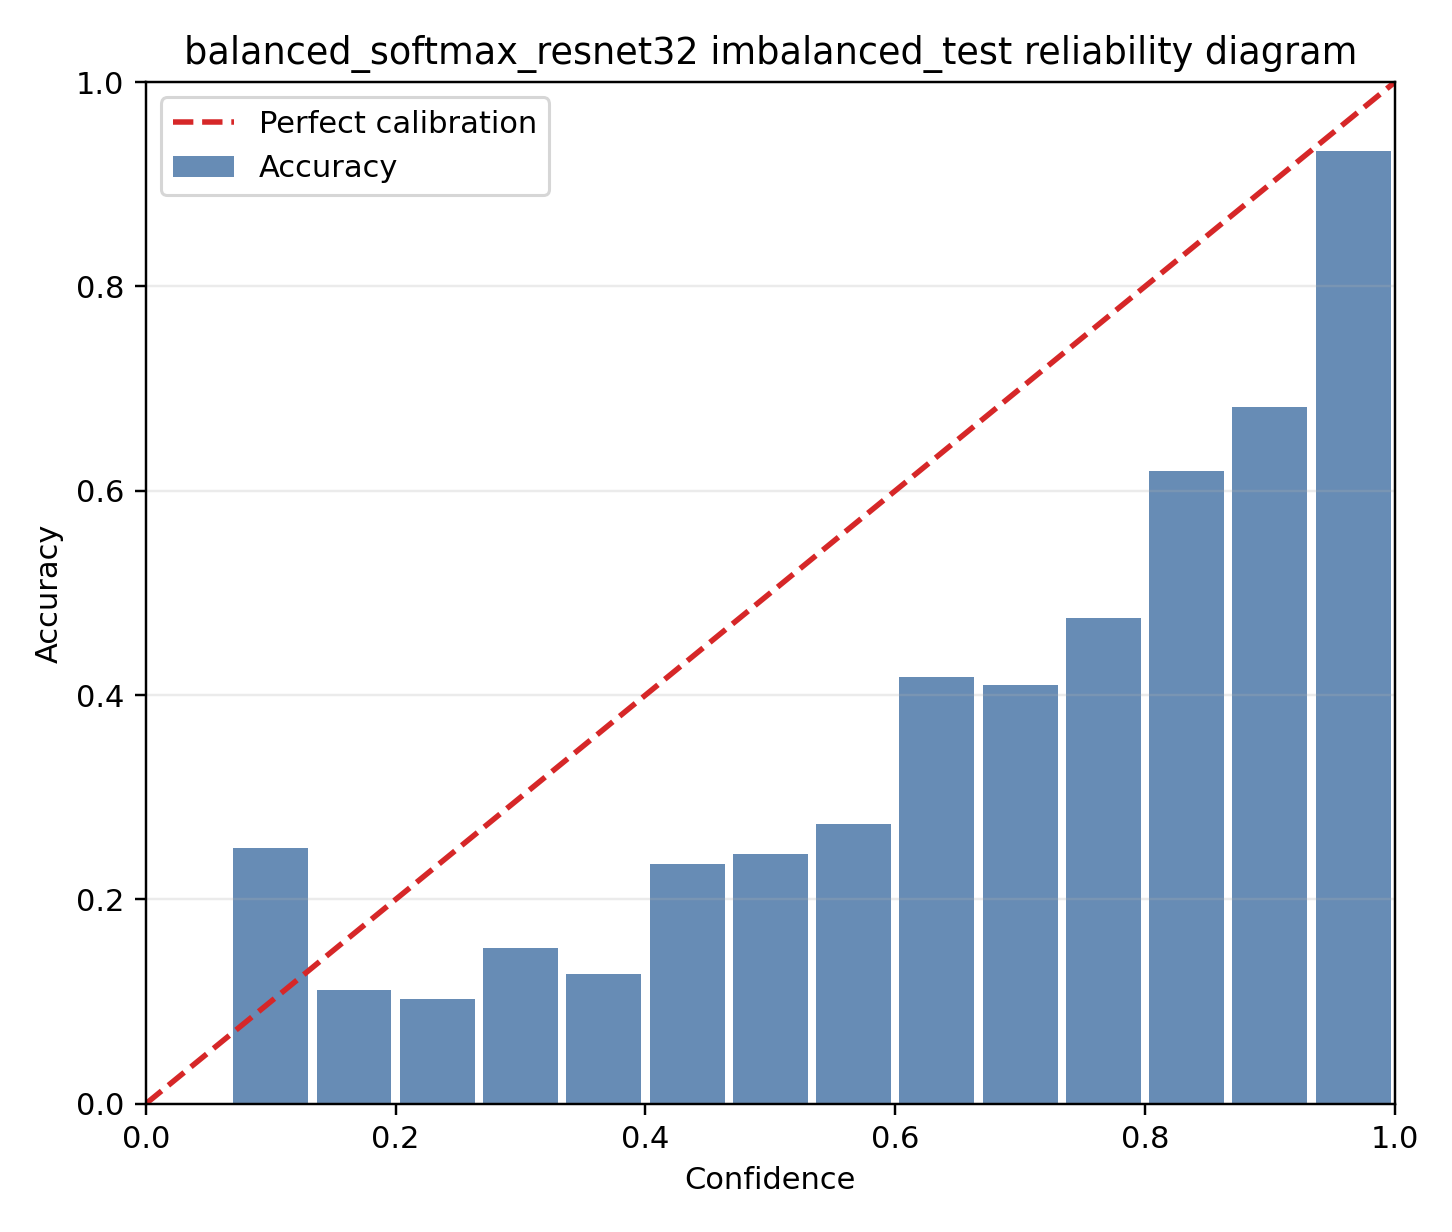

The data file committed next to this chart (first rows):
bin, lo, hi, count, fraction, confidence, accuracy
0, 0.0, 0.06667, 0, 0.0, 0.0, 0.0
1, 0.06667, 0.1333, 4, 0.001877, 0.1244, 0.25
2, 0.1333, 0.2, 27, 0.01267, 0.1728, 0.1111
3, 0.2, 0.2667, 78, 0.0366, 0.2347, 0.1026
4, 0.2667, 0.3333, 92, 0.04317, 0.3026, 0.1522
5, 0.3333, 0.4, 102, 0.04786, 0.3683, 0.1275
6, 0.4, 0.4667, 145, 0.06804, 0.433, 0.2345
7, 0.4667, 0.5333, 131, 0.06147, 0.4996, 0.2443
8, 0.5333, 0.6, 113, 0.05303, 0.5664, 0.2743
9, 0.6, 0.6667, 122, 0.05725, 0.6376, 0.418
10, 0.6667, 0.7333, 83, 0.03895, 0.695, 0.4096
11, 0.7333, 0.8, 124, 0.05819, 0.7688, 0.4758
12, 0.8, 0.8667, 113, 0.05303, 0.8365, 0.6195
13, 0.8667, 0.9333, 170, 0.07977, 0.9023, 0.6824
14, 0.9333, 1.0, 827, 0.3881, 0.9866, 0.9323
